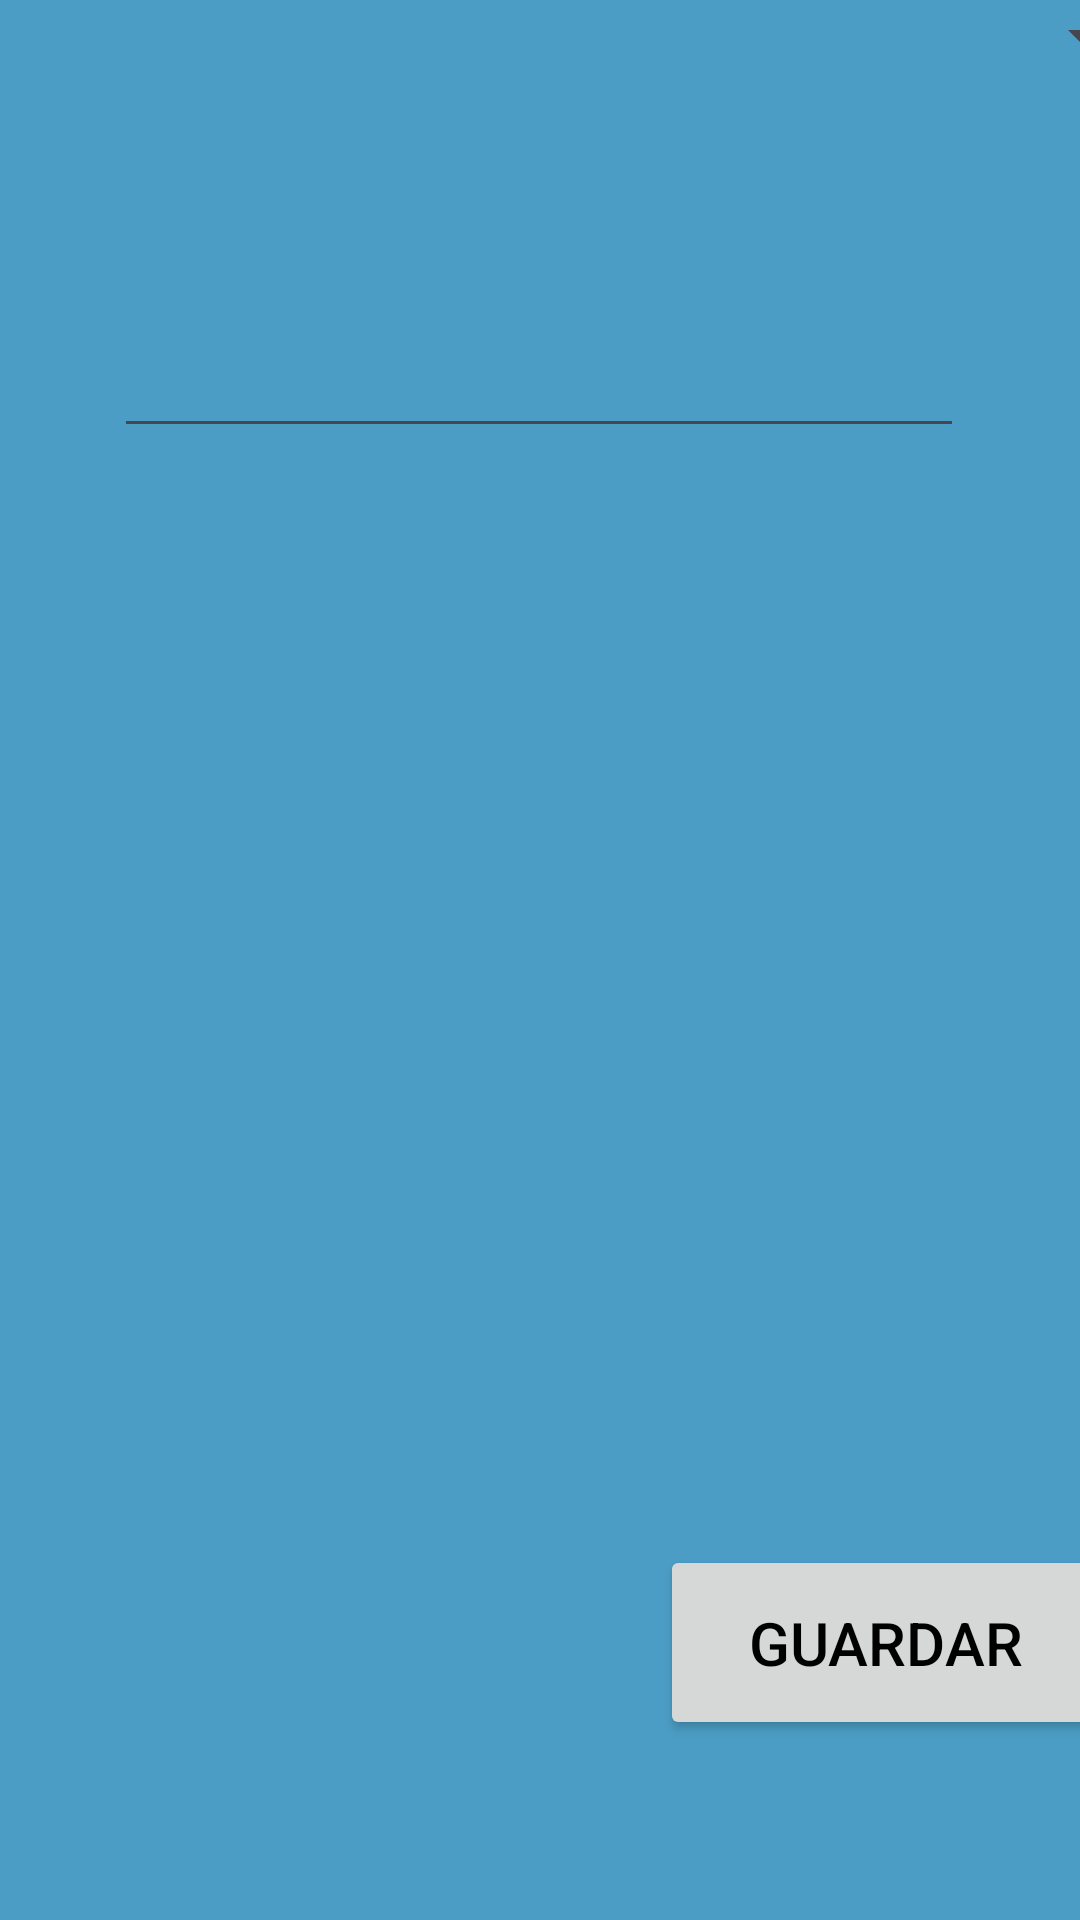

Produce the Android XML layout that renders to this screen, including the resource entries it uses.
<!-- AndroidManifest.xml: application theme Theme.Lazuli -->
<!-- res/layout/activity_addnota.xml -->
<?xml version="1.0" encoding="utf-8"?>
<androidx.constraintlayout.widget.ConstraintLayout xmlns:android="http://schemas.android.com/apk/res/android"
    xmlns:app="http://schemas.android.com/apk/res-auto"
    xmlns:tools="http://schemas.android.com/tools"
    android:layout_width="match_parent"
    android:layout_height="match_parent"
    android:background="@color/brand_primary"
    tools:context=".AddNotaActivity">

    <Spinner
        android:id="@+id/spinner"
        android:layout_width="409dp"
        android:layout_height="wrap_content"
        app:layout_constraintEnd_toEndOf="parent"
        app:layout_constraintStart_toStartOf="parent"
        tools:layout_editor_absoluteY="154dp" />

    <Spinner
        android:id="@+id/spinner2"
        android:layout_width="409dp"
        android:layout_height="wrap_content"
        android:layout_marginTop="60dp"
        app:layout_constraintEnd_toEndOf="parent"
        app:layout_constraintHorizontal_bias="0.0"
        app:layout_constraintStart_toStartOf="parent"
        app:layout_constraintTop_toBottomOf="@+id/spinner3" />

    <Spinner
        android:id="@+id/spinner3"
        android:layout_width="409dp"
        android:layout_height="wrap_content"
        android:layout_marginTop="64dp"
        app:layout_constraintEnd_toEndOf="parent"
        app:layout_constraintHorizontal_bias="0.0"
        app:layout_constraintStart_toStartOf="parent"
        app:layout_constraintTop_toBottomOf="@+id/editTextNumberDecimal" />

    <EditText
        android:id="@+id/editTextNumberDecimal"
        android:layout_width="wrap_content"
        android:layout_height="wrap_content"
        android:layout_marginTop="76dp"
        android:ems="10"
        android:inputType="numberDecimal"
        android:textColor="@color/black"
        android:textSize="24sp"
        android:textStyle="bold"
        app:layout_constraintEnd_toEndOf="parent"
        app:layout_constraintHorizontal_bias="0.497"
        app:layout_constraintStart_toStartOf="parent"
        app:layout_constraintTop_toBottomOf="@+id/spinner"
        tools:ignore="LabelFor" />

    <Button
        android:id="@+id/gButton"
        android:layout_width="150dp"
        android:layout_height="65dp"
        android:layout_marginStart="220dp"
        android:layout_marginBottom="60dp"
        android:text="@string/guardar_text"
        android:textColor="@color/black"
        android:textSize="20sp"
        app:layout_constraintBottom_toBottomOf="parent"
        app:layout_constraintStart_toStartOf="parent" />

</androidx.constraintlayout.widget.ConstraintLayout>
<!-- resources referenced by this layout -->
<resources>
  <color name="black">#FF000000</color>
  <color name="brand_primary">#4B9DC5</color>
  <string name="guardar_text">Guardar</string>
  <style name="Theme.Lazuli" parent="Base.Theme.Lazuli" />
  <style name="Base.Theme.Lazuli" parent="Theme.Material3.DayNight.NoActionBar">
          
          
      </style>
</resources>
